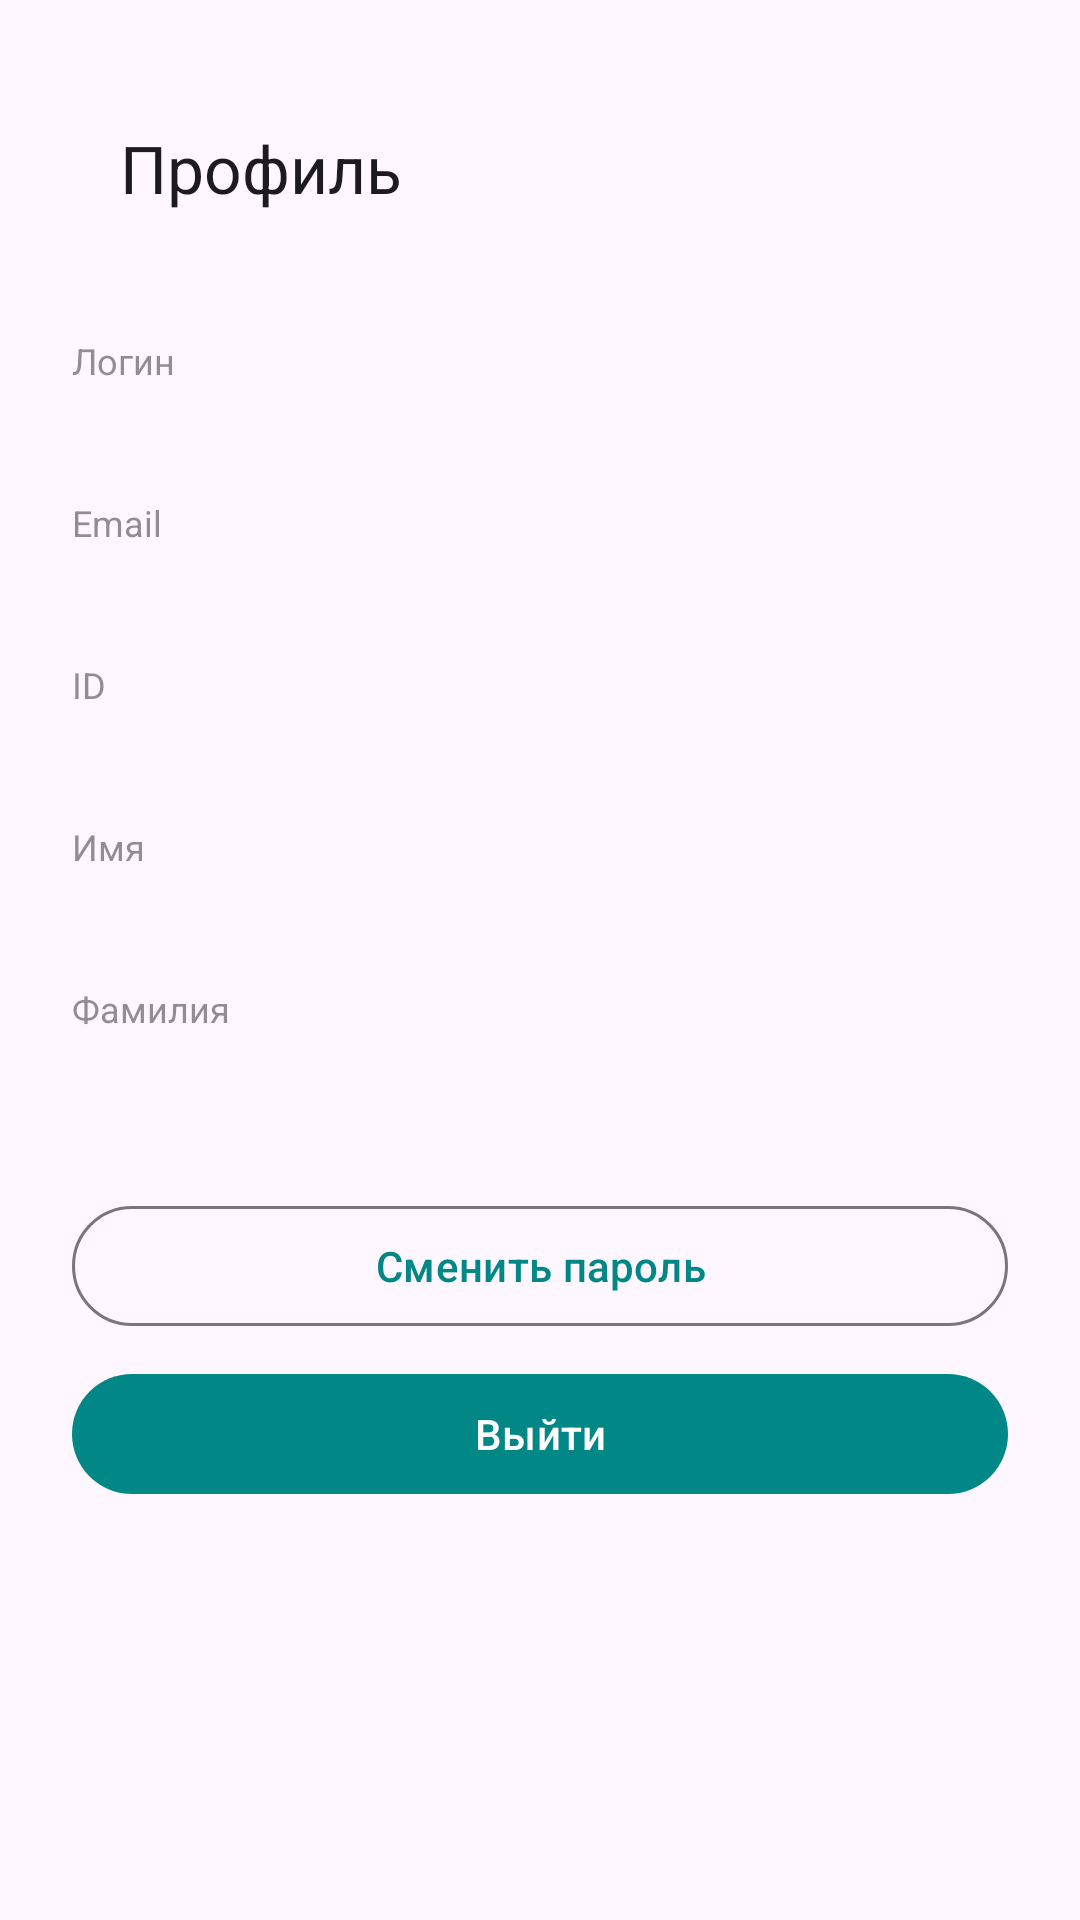

Layout XML and referenced resources for this Android screen:
<!-- AndroidManifest.xml: application theme Theme.MyPet -->
<!-- res/layout/activity_auth_profile.xml -->
<?xml version="1.0" encoding="utf-8"?>
<ScrollView xmlns:android="http://schemas.android.com/apk/res/android"
    xmlns:app="http://schemas.android.com/apk/res-auto"
    android:layout_width="match_parent"
    android:layout_height="match_parent"
    android:fillViewport="true">

    <LinearLayout
        android:layout_width="match_parent"
        android:layout_height="wrap_content"
        android:orientation="vertical"
        android:padding="24dp">

        <com.google.android.material.appbar.MaterialToolbar
            android:id="@+id/toolbar"
            android:layout_width="match_parent"
            android:layout_height="wrap_content"
            app:navigationIcon="@drawable/ic_back"
            app:title="@string/auth_profile_title" />

        <com.google.android.material.textview.MaterialTextView
            android:id="@+id/tv_status"
            android:layout_width="match_parent"
            android:layout_height="wrap_content"
            android:layout_marginTop="24dp"
            android:alpha="0.7"
            android:visibility="gone"
            android:textSize="14sp" />

        <com.google.android.material.textview.MaterialTextView
            android:layout_width="wrap_content"
            android:layout_height="wrap_content"
            android:layout_marginTop="24dp"
            android:alpha="0.6"
            android:text="@string/auth_profile_username"
            android:textSize="12sp" />

        <com.google.android.material.textview.MaterialTextView
            android:id="@+id/tv_username"
            android:layout_width="match_parent"
            android:layout_height="wrap_content"
            android:textSize="16sp"
            android:textIsSelectable="true" />

        <com.google.android.material.textview.MaterialTextView
            android:layout_width="wrap_content"
            android:layout_height="wrap_content"
            android:layout_marginTop="16dp"
            android:alpha="0.6"
            android:text="@string/auth_email"
            android:textSize="12sp" />

        <com.google.android.material.textview.MaterialTextView
            android:id="@+id/tv_email"
            android:layout_width="match_parent"
            android:layout_height="wrap_content"
            android:textSize="16sp"
            android:textIsSelectable="true" />

        <com.google.android.material.textview.MaterialTextView
            android:layout_width="wrap_content"
            android:layout_height="wrap_content"
            android:layout_marginTop="16dp"
            android:alpha="0.6"
            android:text="@string/auth_profile_id"
            android:textSize="12sp" />

        <com.google.android.material.textview.MaterialTextView
            android:id="@+id/tv_id"
            android:layout_width="match_parent"
            android:layout_height="wrap_content"
            android:textSize="16sp" />

        <com.google.android.material.textview.MaterialTextView
            android:layout_width="wrap_content"
            android:layout_height="wrap_content"
            android:layout_marginTop="16dp"
            android:alpha="0.6"
            android:text="@string/auth_profile_first_name"
            android:textSize="12sp" />

        <com.google.android.material.textview.MaterialTextView
            android:id="@+id/tv_first_name"
            android:layout_width="match_parent"
            android:layout_height="wrap_content"
            android:textSize="16sp"
            android:textIsSelectable="true" />

        <com.google.android.material.textview.MaterialTextView
            android:layout_width="wrap_content"
            android:layout_height="wrap_content"
            android:layout_marginTop="16dp"
            android:alpha="0.6"
            android:text="@string/auth_profile_last_name"
            android:textSize="12sp" />

        <com.google.android.material.textview.MaterialTextView
            android:id="@+id/tv_last_name"
            android:layout_width="match_parent"
            android:layout_height="wrap_content"
            android:textSize="16sp"
            android:textIsSelectable="true" />

        <com.google.android.material.button.MaterialButton
            android:id="@+id/btn_change_password"
            style="@style/Widget.Material3.Button.OutlinedButton"
            android:layout_width="match_parent"
            android:layout_height="wrap_content"
            android:layout_marginTop="32dp"
            android:text="@string/auth_change_password" />

        <com.google.android.material.button.MaterialButton
            android:id="@+id/btn_logout"
            android:layout_width="match_parent"
            android:layout_height="wrap_content"
            android:layout_marginTop="8dp"
            android:text="@string/auth_logout" />

        <ProgressBar
            android:id="@+id/progress"
            android:layout_width="wrap_content"
            android:layout_height="wrap_content"
            android:layout_gravity="center_horizontal"
            android:layout_marginTop="16dp"
            android:indeterminate="true"
            android:visibility="gone" />

    </LinearLayout>
</ScrollView>
<!-- resources referenced by this layout -->
<resources>
  <string name="auth_change_password">Сменить пароль</string>
  <string name="auth_email">Email</string>
  <string name="auth_logout">Выйти</string>
  <string name="auth_profile_first_name">Имя</string>
  <string name="auth_profile_id">ID</string>
  <string name="auth_profile_last_name">Фамилия</string>
  <string name="auth_profile_title">Профиль</string>
  <string name="auth_profile_username">Логин</string>
  <style name="Theme.MyPet" parent="Theme.Material3.DayNight">
          
          <item name="colorPrimary">@color/teal_700</item>
          <item name="colorPrimaryContainer">@color/teal_200</item>
          <item name="colorOnPrimary">@color/white</item>
          
          <item name="colorSecondary">@color/teal_200</item>
          <item name="colorOnSecondary">@color/black</item>
          <item name="colorSecondaryContainer">@color/teal_200</item>
          
          <item name="android:statusBarColor" tools:targetApi="l">@color/purple_200</item>
      </style>
  <!-- not gathered from this repository: default colours our renderer supplied (Android Studio template values) -->
  <color name="purple_200">#FFBB86FC</color>
  <color name="teal_200">#FF03DAC5</color>
  <color name="teal_700">#FF018786</color>
  <color name="black">#FF000000</color>
  <color name="white">#FFFFFFFF</color>
</resources>
